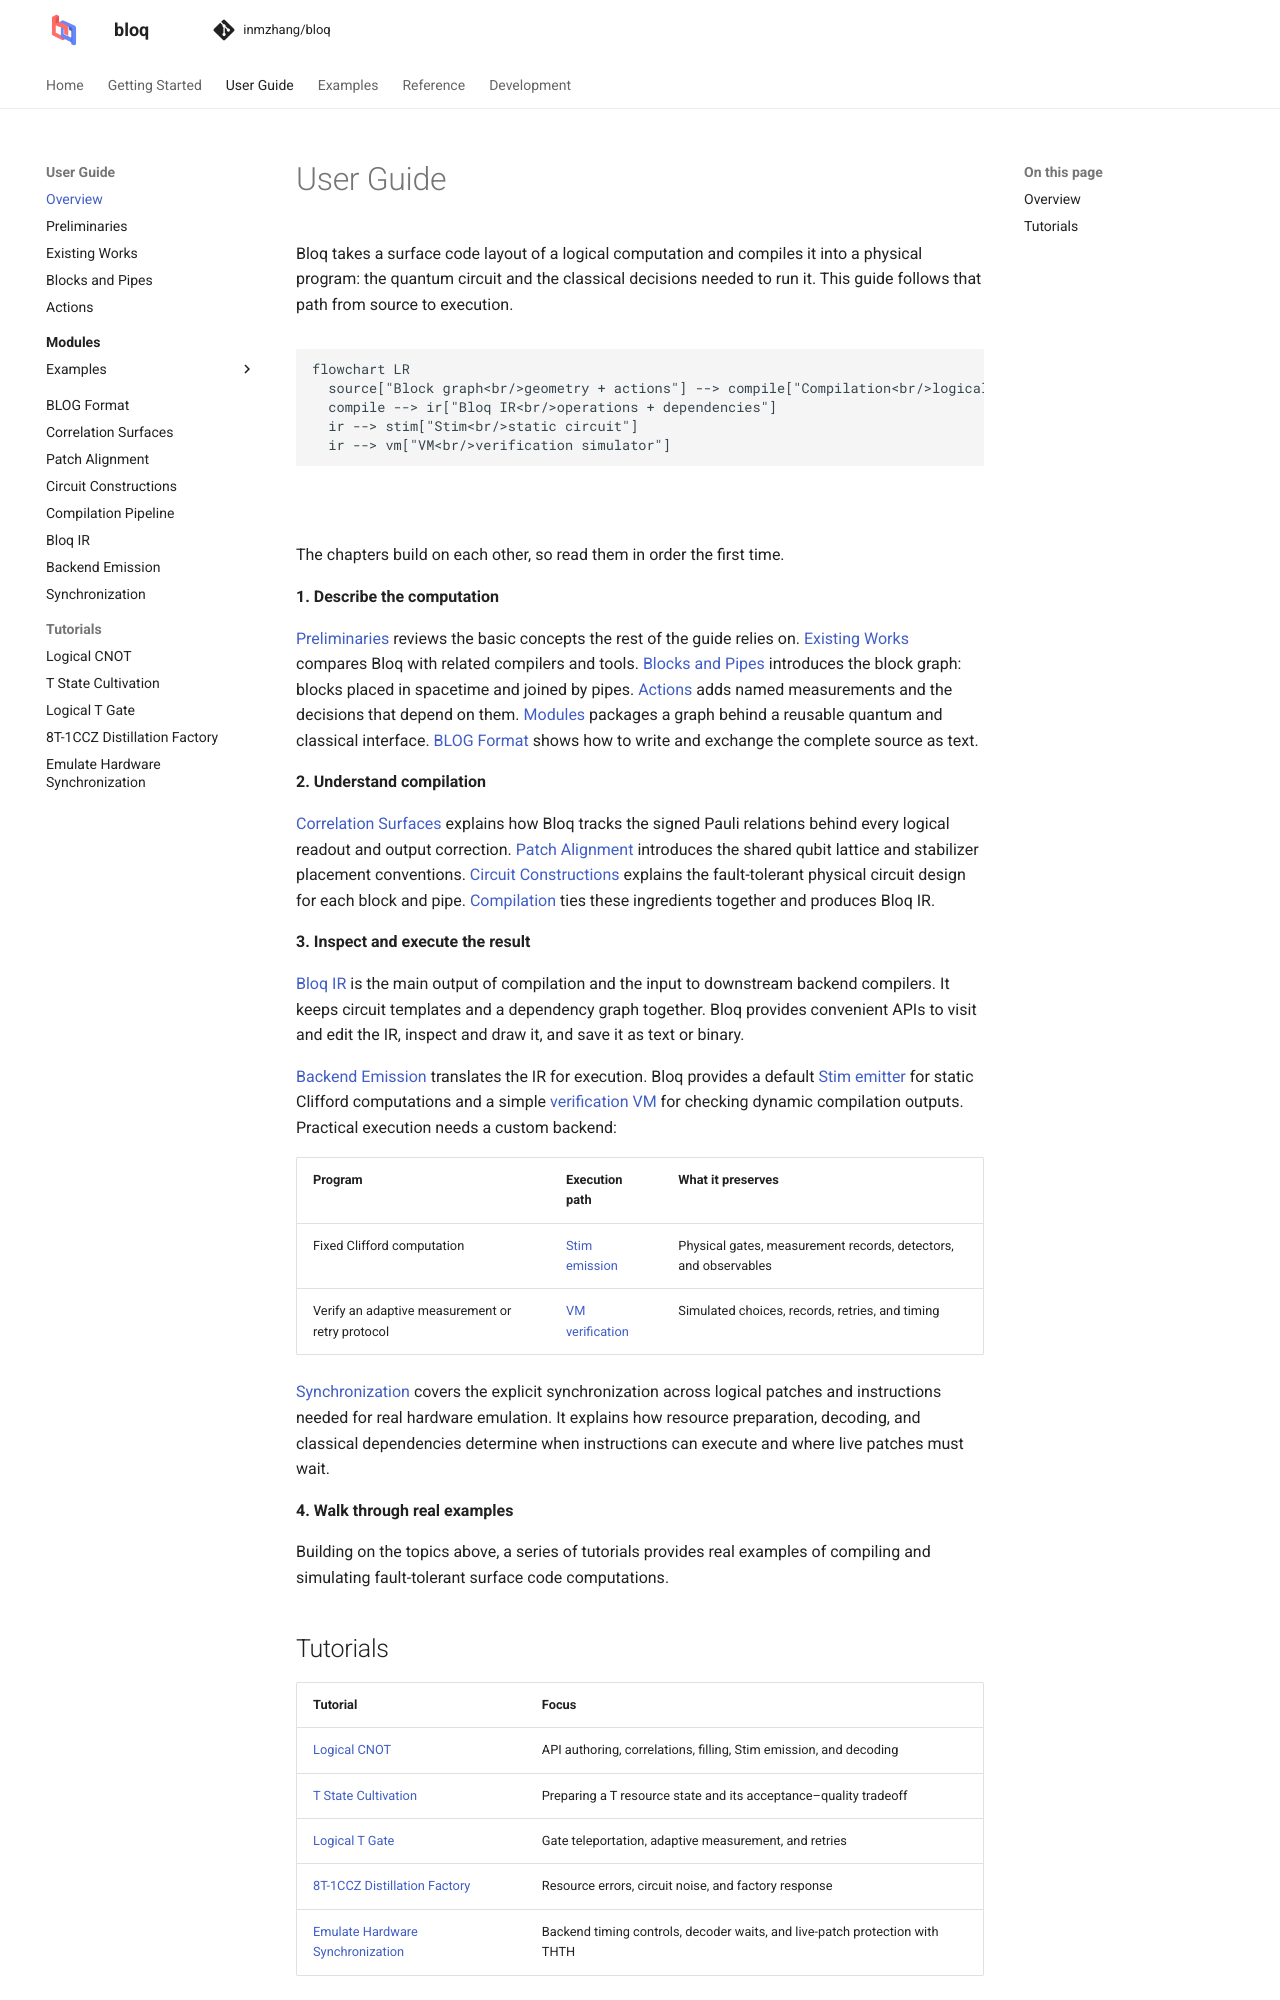

repository: Zhaoyilunnn/bloq · page: docs/dev/user-guide.html · generator: sphinx

# User Guide

Bloq takes a surface code layout of a logical computation and compiles it into
a physical program: the quantum circuit and the classical decisions needed to
run it. This guide follows that path from source to execution.

```{mermaid}
flowchart LR
  source["Block graph<br/>geometry + actions"] --> compile["Compilation<br/>logical correlations + physical blocks"]
  compile --> ir["Bloq IR<br/>operations + dependencies"]
  ir --> stim["Stim<br/>static circuit"]
  ir --> vm["VM<br/>verification simulator"]
```

The chapters build on each other, so read them in order the first time.

**1. Describe the computation**

[Preliminaries](theory/prerequisites.md) reviews the basic concepts the
rest of the guide relies on. [Existing Works](theory/existing-works.md) compares
Bloq with related compilers and tools. [Blocks and Pipes](graphs/concepts.md) introduces
the block graph: blocks placed in spacetime and joined by pipes.
[Actions](graphs/actions.md) adds named measurements and the decisions that
depend on them. [Modules](modules/index.md) packages a graph behind a reusable
quantum and classical interface. [BLOG Format](graphs/blog.md) shows how to
write and exchange the complete source as text.

**2. Understand compilation**

[Correlation Surfaces](theory/correlation-surfaces.md) explains how Bloq tracks
the signed Pauli relations behind every logical readout and output correction.
[Patch Alignment](patch-alignment.md) introduces the shared qubit lattice and
stabilizer placement conventions.
[Circuit Constructions](circuit-constructions.md) explains the fault-tolerant
physical circuit design for each block and pipe. [Compilation](theory/compilation.md) ties
these ingredients together and produces Bloq IR.

**3. Inspect and execute the result**

[Bloq IR](backends/ir.md) is the main output of compilation and the input to
downstream backend compilers. It keeps circuit templates and a dependency graph
together. Bloq provides convenient APIs to visit and edit the IR, inspect and
draw it, and save it as text or binary.

[Backend Emission](backends/emission.md) translates the IR for execution. Bloq
provides a default [Stim emitter](backends/emission.md#stim) for static Clifford
computations and a simple [verification VM](backends/vm.md) for checking
dynamic compilation outputs. Practical execution needs a custom backend:

| Program | Execution path | What it preserves |
| --- | --- | --- |
| Fixed Clifford computation | [Stim emission](backends/emission.md#stim) | Physical gates, measurement records, detectors, and observables |
| Verify an adaptive measurement or retry protocol | [VM verification](backends/vm.md) | Simulated choices, records, retries, and timing |

[Synchronization](backends/synchronization.md) covers the explicit
synchronization across logical patches and instructions needed for real hardware
emulation. It explains how resource preparation, decoding, and classical
dependencies determine when instructions can execute and where live patches
must wait.

**4. Walk through real examples**

Building on the topics above, a series of tutorials provides real examples of
compiling and simulating fault-tolerant surface code computations.

```{toctree}
:hidden:
:maxdepth: 1

Overview <self>
theory/prerequisites
theory/existing-works
graphs/concepts
graphs/actions
modules/index
graphs/blog
theory/correlation-surfaces
patch-alignment
circuit-constructions
theory/compilation
backends/ir
backends/emission
backends/synchronization
```
